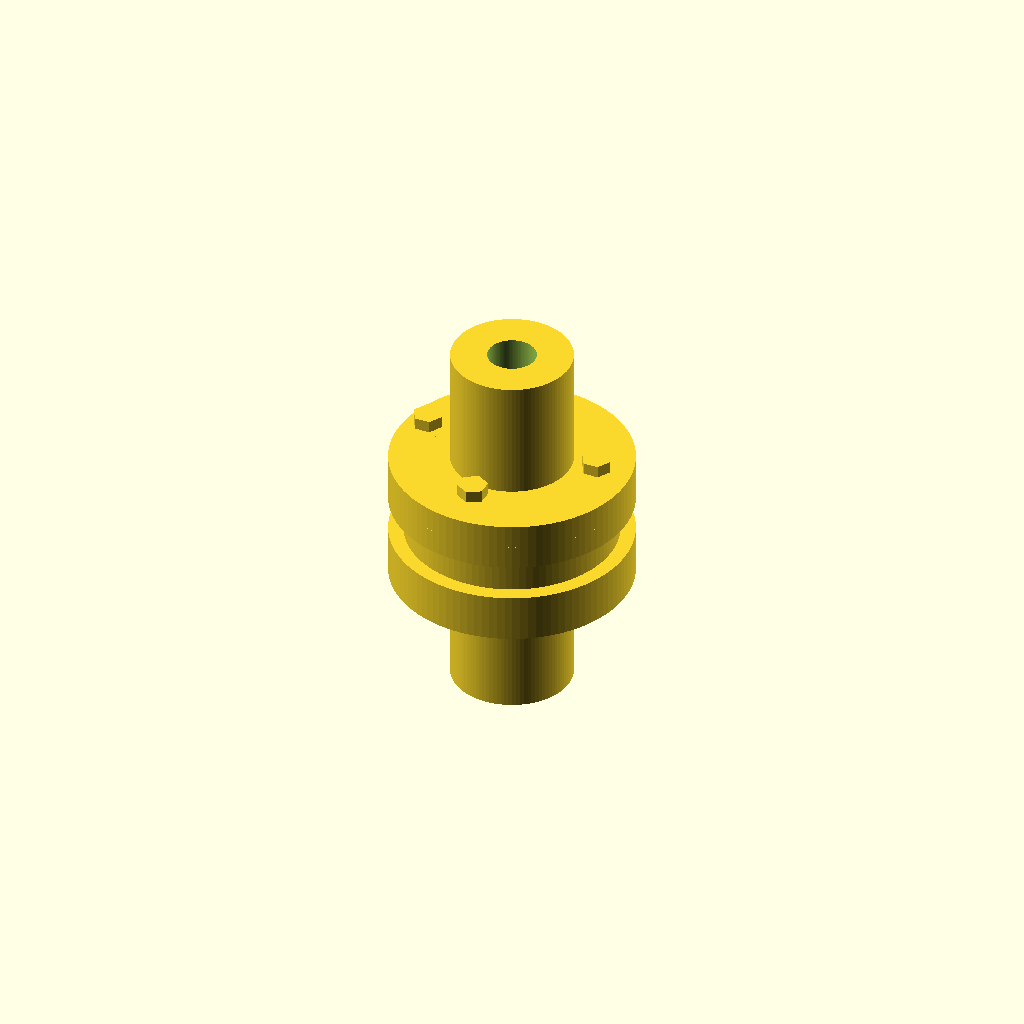
Cell 1: rendered with the file's own defaults.
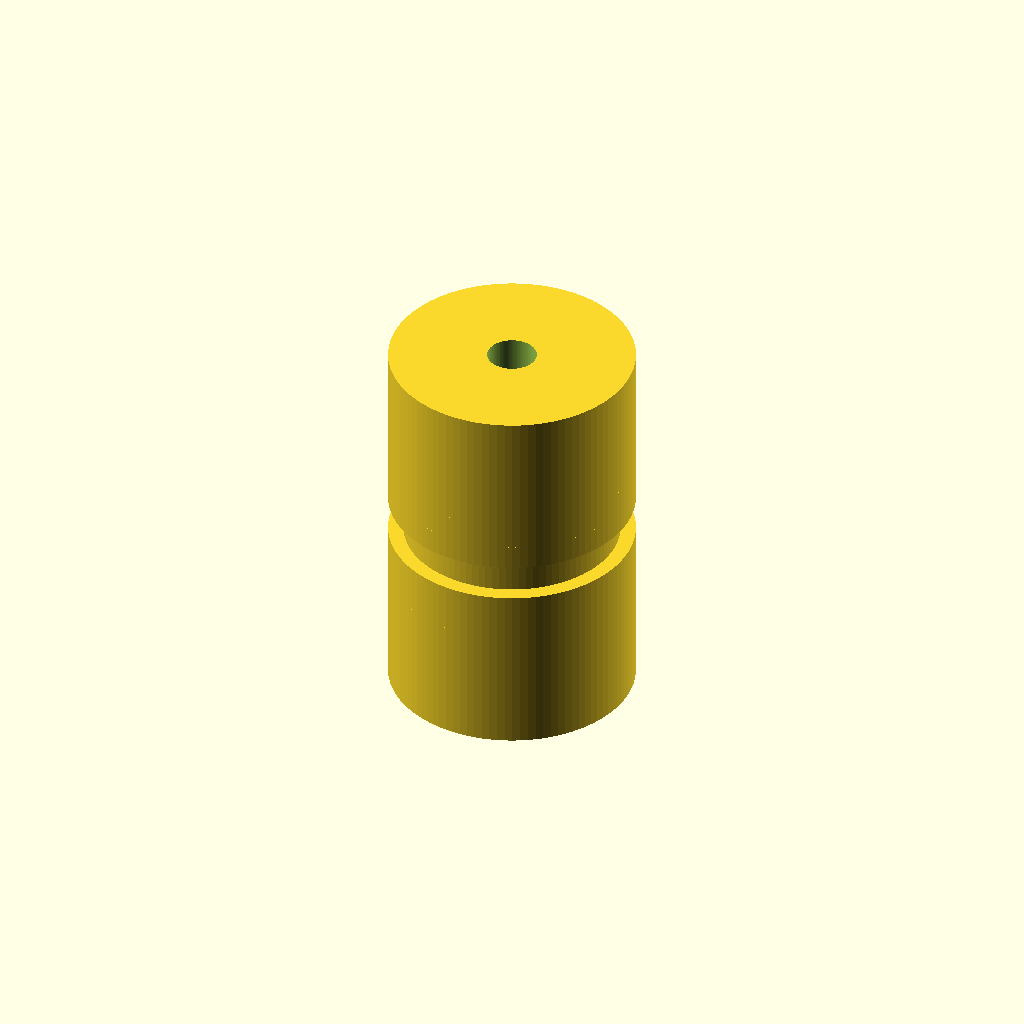
Cell 2: hub_d = 40 (everything else at default).
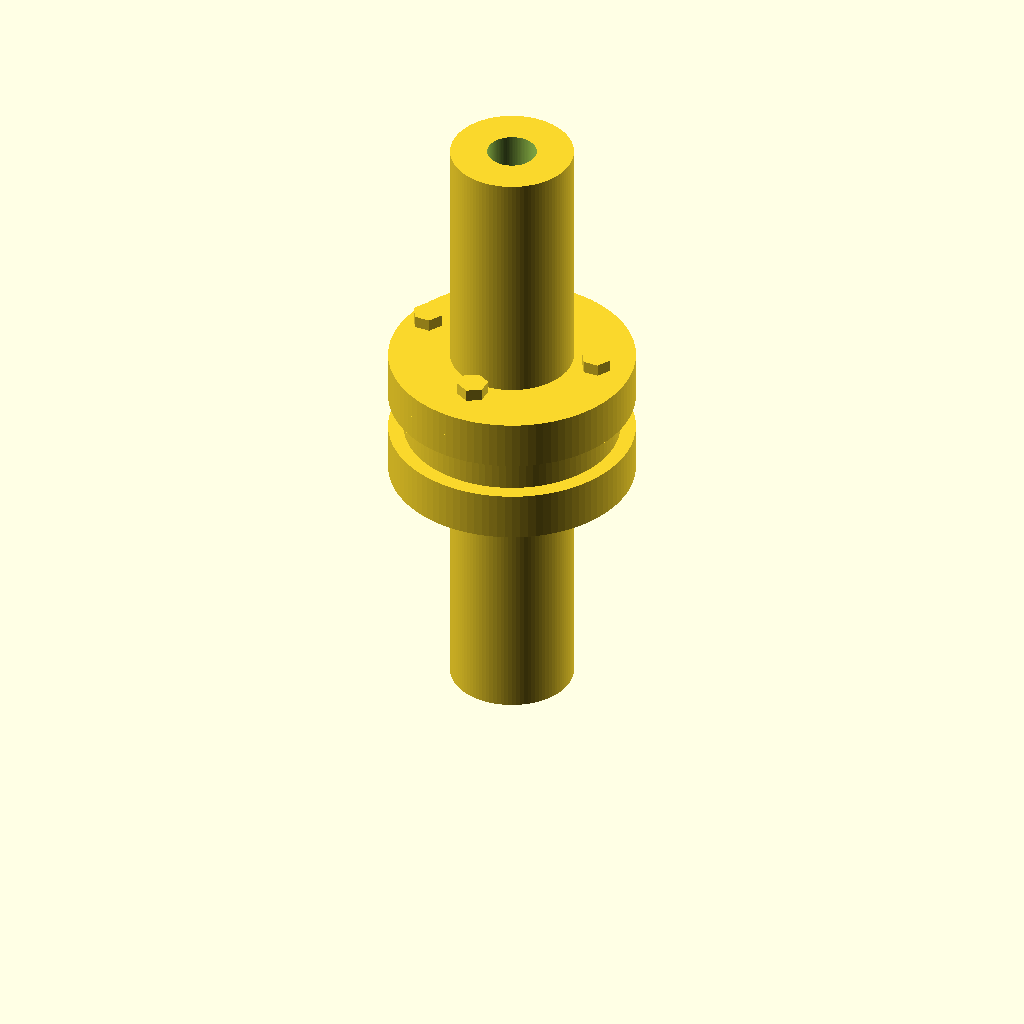
Cell 3: the same model with hub_l = 40.
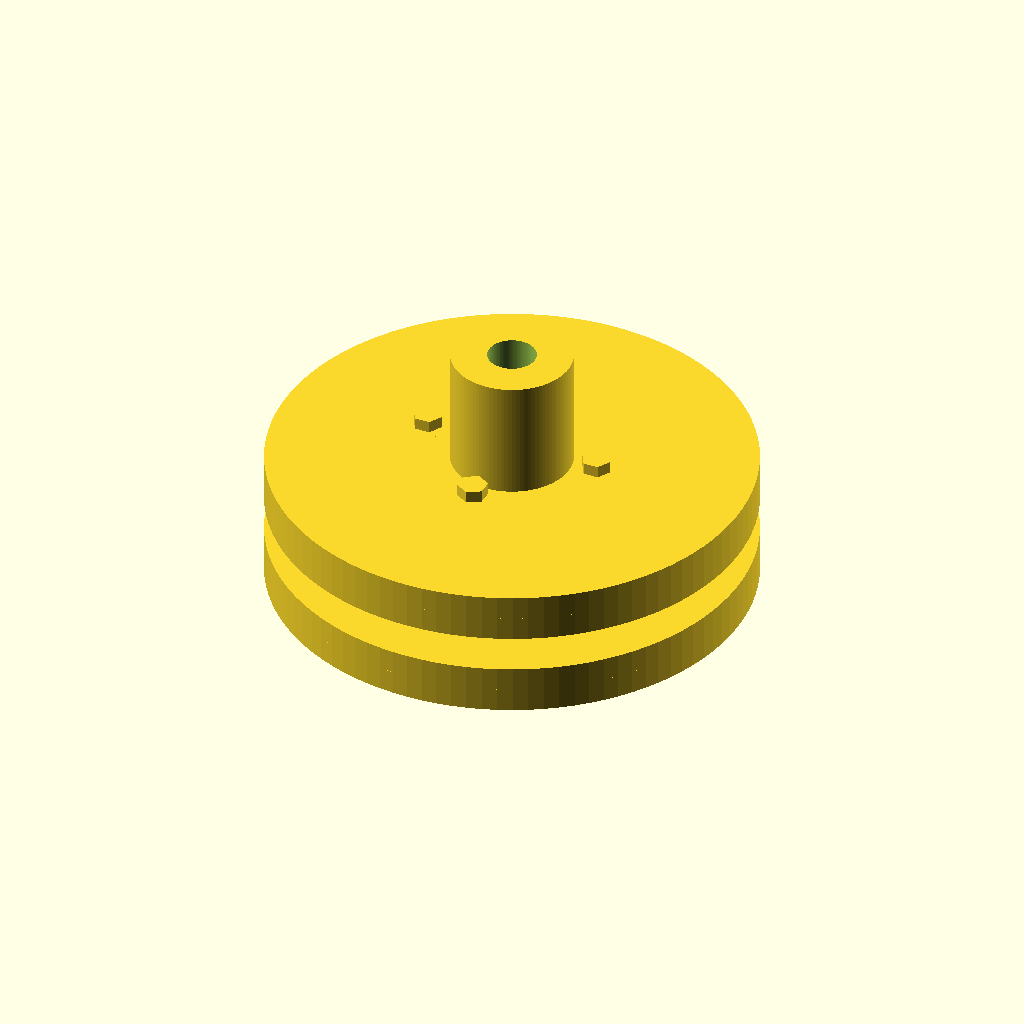
Cell 4 — flange_d set to 80, the other parameters unchanged.
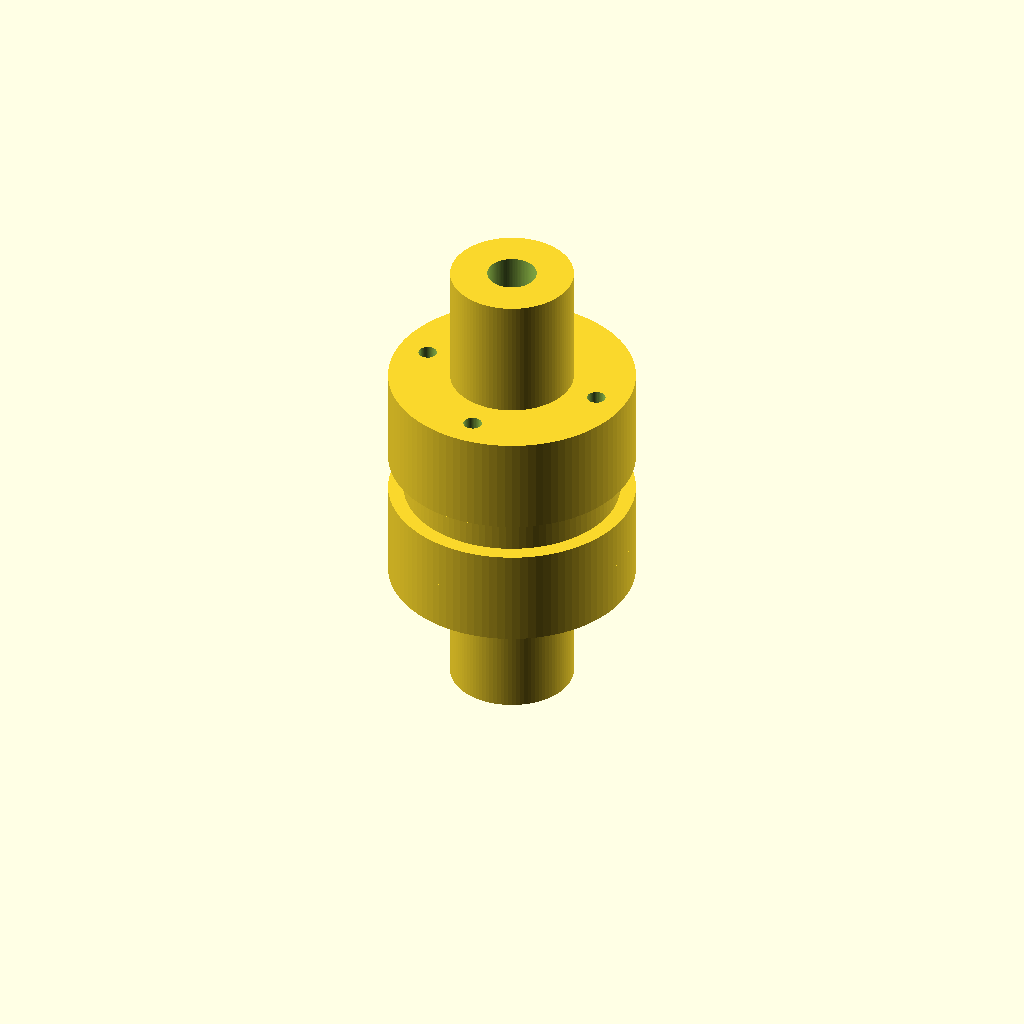
Cell 5: flange_t = 8 (everything else at default).
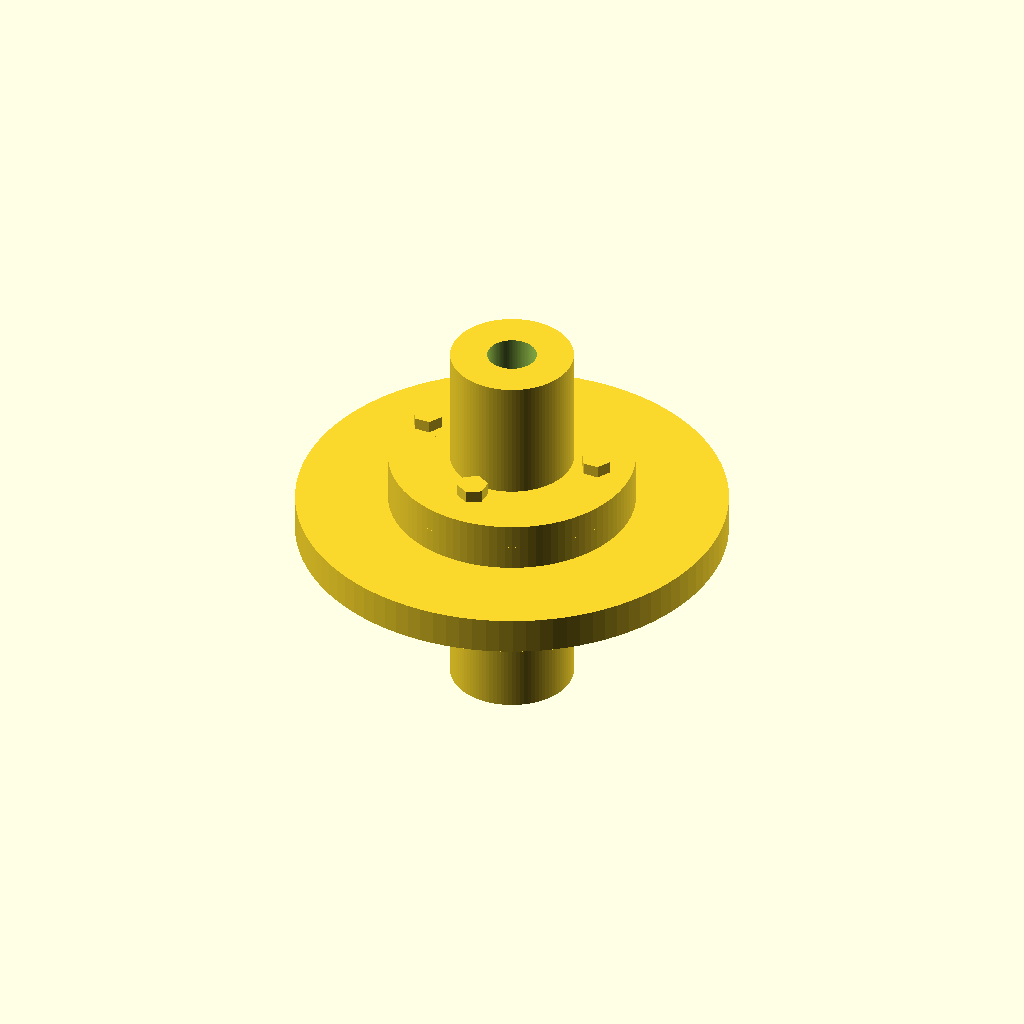
Cell 6: the same model with spacer_d = 70.
One fixed orthographic camera (rotation 55°, 0°, 25°; colour scheme Cornfield) for every cell.
The OpenSCAD source (TracePart/objfile_17/output_0/objfile_17.scad):

// Parameters
hub_d = 20;
hub_l = 20;
flange_d = 40;
flange_t = 4;
spacer_d = 35;
spacer_t = 6;
bolt_d = 3;
bolt_l = 20;
bolt_offset = 15;

// Modules
module hub() {
    difference() {
        cylinder(d=hub_d, h=hub_l, $fn=100);
        translate([0, 0, -1])
            cylinder(d=8, h=hub_l + 2, $fn=100); // shaft hole
    }
}

module flange() {
    difference() {
        cylinder(d=flange_d, h=flange_t, $fn=100);
        for (i = [0:90:270]) {
            rotate([0, 0, i])
                translate([bolt_offset, 0, 0])
                    cylinder(d=bolt_d, h=flange_t + 2, $fn=50);
        }
    }
}

module spacer() {
    cylinder(d=spacer_d, h=spacer_t, $fn=100);
}

module bolt() {
    cylinder(d=bolt_d, h=bolt_l, $fn=50);
}

module nut() {
    cylinder(d=bolt_d + 2, h=2, $fn=6);
}

// Assembly
translate([0, 0, 0]) hub(); // input hub

translate([0, 0, hub_l]) flange(); // flange 1
translate([0, 0, hub_l + flange_t]) flange(); // flange 2

translate([0, 0, hub_l + 2 * flange_t]) spacer(); // spacer ring

translate([0, 0, hub_l + 2 * flange_t + spacer_t]) flange(); // flange 3
translate([0, 0, hub_l + 3 * flange_t + spacer_t]) flange(); // flange 4

translate([0, 0, hub_l + 4 * flange_t + spacer_t]) hub(); // output hub

// Bolts and nuts (simplified)
for (i = [0:90:270]) {
    rotate([0, 0, i])
        translate([bolt_offset, 0, hub_l + flange_t / 2])
            bolt();
    rotate([0, 0, i])
        translate([bolt_offset, 0, hub_l + flange_t + bolt_l])
            nut();
}
Customizer parameters (derived from the source; name, type, default, range or options):
hub_d: number, default 20
hub_l: number, default 20
flange_d: number, default 40
flange_t: number, default 4
spacer_d: number, default 35
spacer_t: number, default 6
bolt_d: number, default 3
bolt_l: number, default 20
bolt_offset: number, default 15
